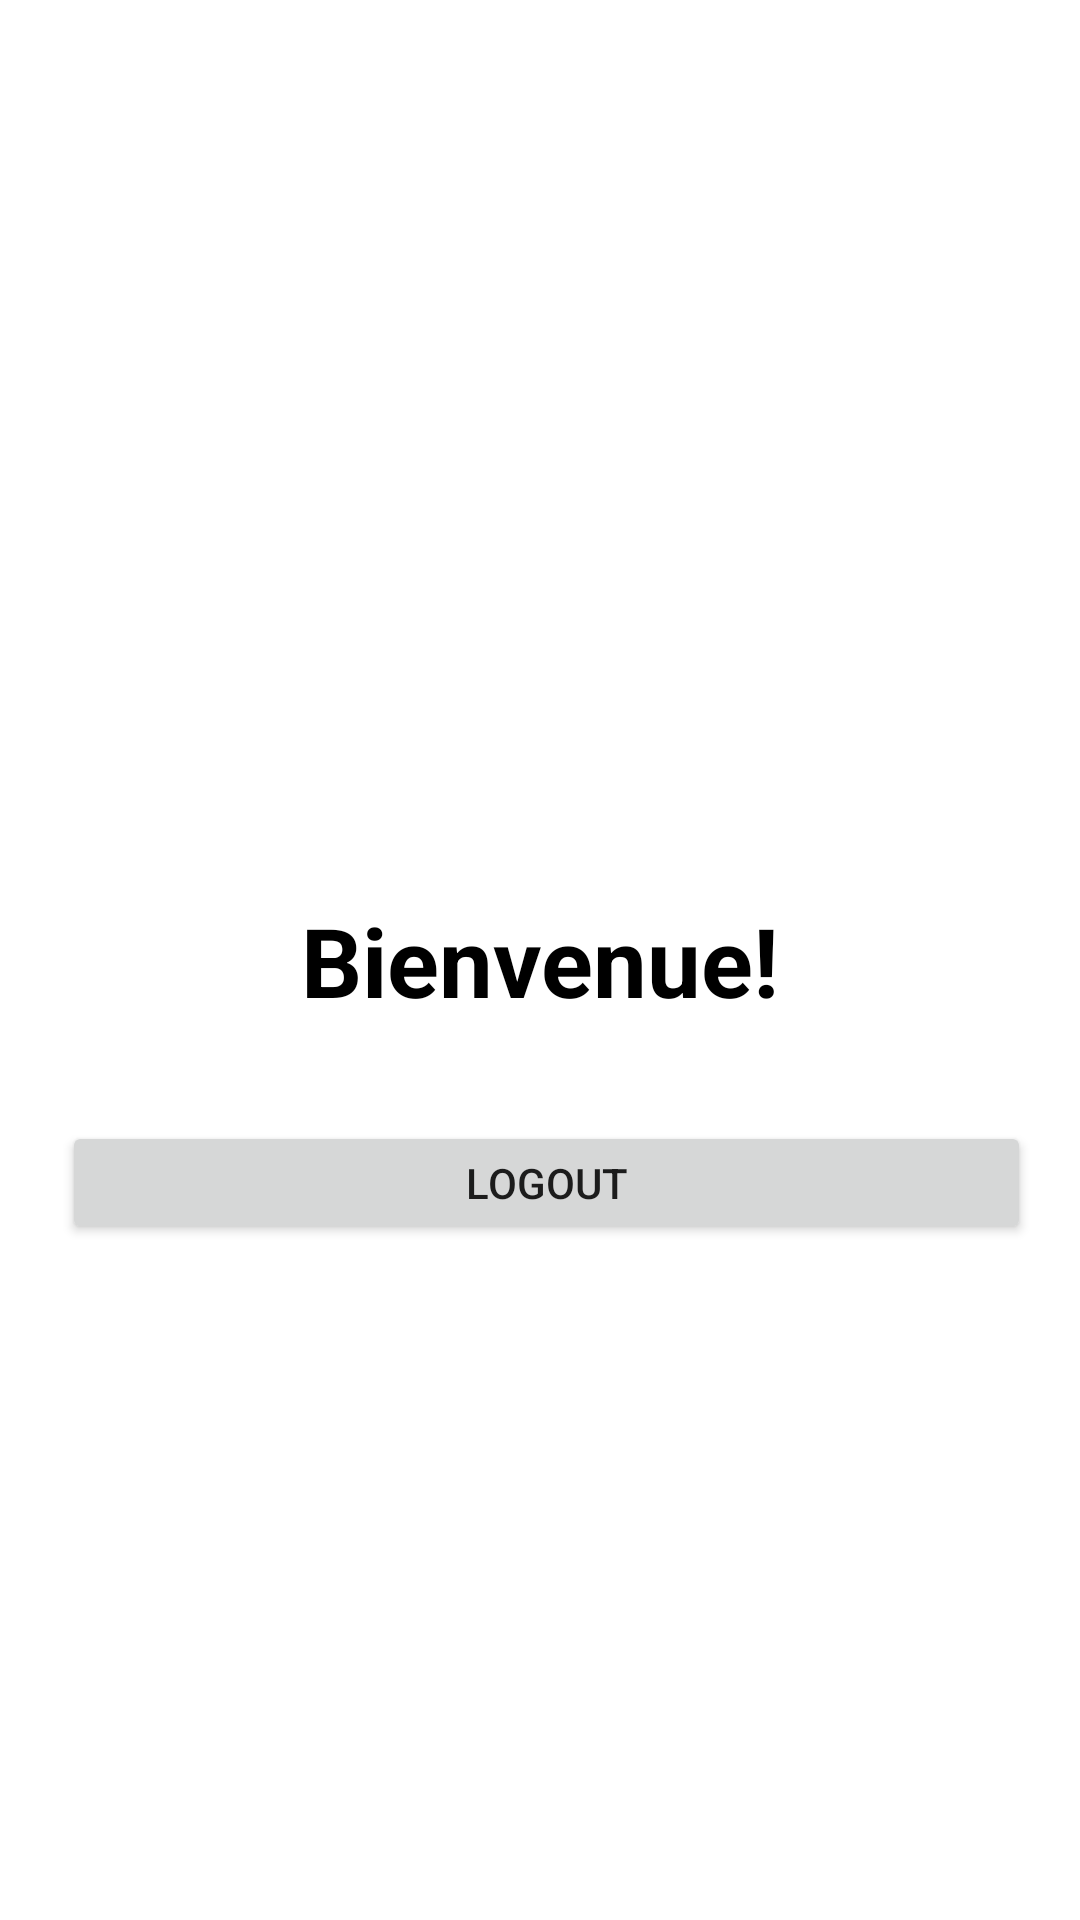

Android layout source for this screen:
<!-- AndroidManifest.xml: application theme Theme.PersonalSafetySystem -->
<!-- res/layout/activity_main.xml -->
<?xml version="1.0" encoding="utf-8"?>
<androidx.constraintlayout.widget.ConstraintLayout xmlns:android="http://schemas.android.com/apk/res/android"
    xmlns:app="http://schemas.android.com/apk/res-auto"
    xmlns:tools="http://schemas.android.com/tools"
    android:layout_width="match_parent"
    android:layout_height="match_parent"
    tools:context=".MainActivity">

    <TextView
        android:id="@+id/yxyV"
        android:layout_width="wrap_content"
        android:layout_height="wrap_content"
        android:text="Bienvenue!"
        android:textColor="@color/black"
        android:textStyle="bold"
        android:textSize="32dp"
        app:layout_constraintBottom_toBottomOf="parent"
        app:layout_constraintEnd_toEndOf="parent"
        app:layout_constraintStart_toStartOf="parent"
        app:layout_constraintTop_toTopOf="parent" />
    <Button
        android:id="@+id/logout"
        android:layout_width="323dp"
        android:layout_height="41dp"
        android:layout_marginTop="32dp"
        android:text="Logout"
        app:layout_constraintEnd_toEndOf="parent"
        app:layout_constraintHorizontal_bias="0.556"
        app:layout_constraintStart_toStartOf="parent"
        app:layout_constraintTop_toBottomOf="@+id/yxyV"
        />

</androidx.constraintlayout.widget.ConstraintLayout>
<!-- resources referenced by this layout -->
<resources>
  <color name="black">#FF000000</color>
  <style name="Theme.PersonalSafetySystem" parent="Theme.MaterialComponents.DayNight.NoActionBar">
          
          <item name="colorPrimary">@color/purple_500</item>
          <item name="colorPrimaryVariant">@color/purple_700</item>
          <item name="colorOnPrimary">@color/white</item>
          
          <item name="colorSecondary">@color/teal_200</item>
          <item name="colorSecondaryVariant">@color/teal_700</item>
          <item name="colorOnSecondary">@color/black</item>
          
          <item name="android:statusBarColor">?attr/colorPrimaryVariant</item>
          
      </style>
  <color name="purple_500">#FF6200EE</color>
  <color name="purple_700">#FF3700B3</color>
  <color name="white">#FFFFFF</color>
  <color name="teal_200">#FF03DAC5</color>
  <color name="teal_700">#FF018786</color>
</resources>
